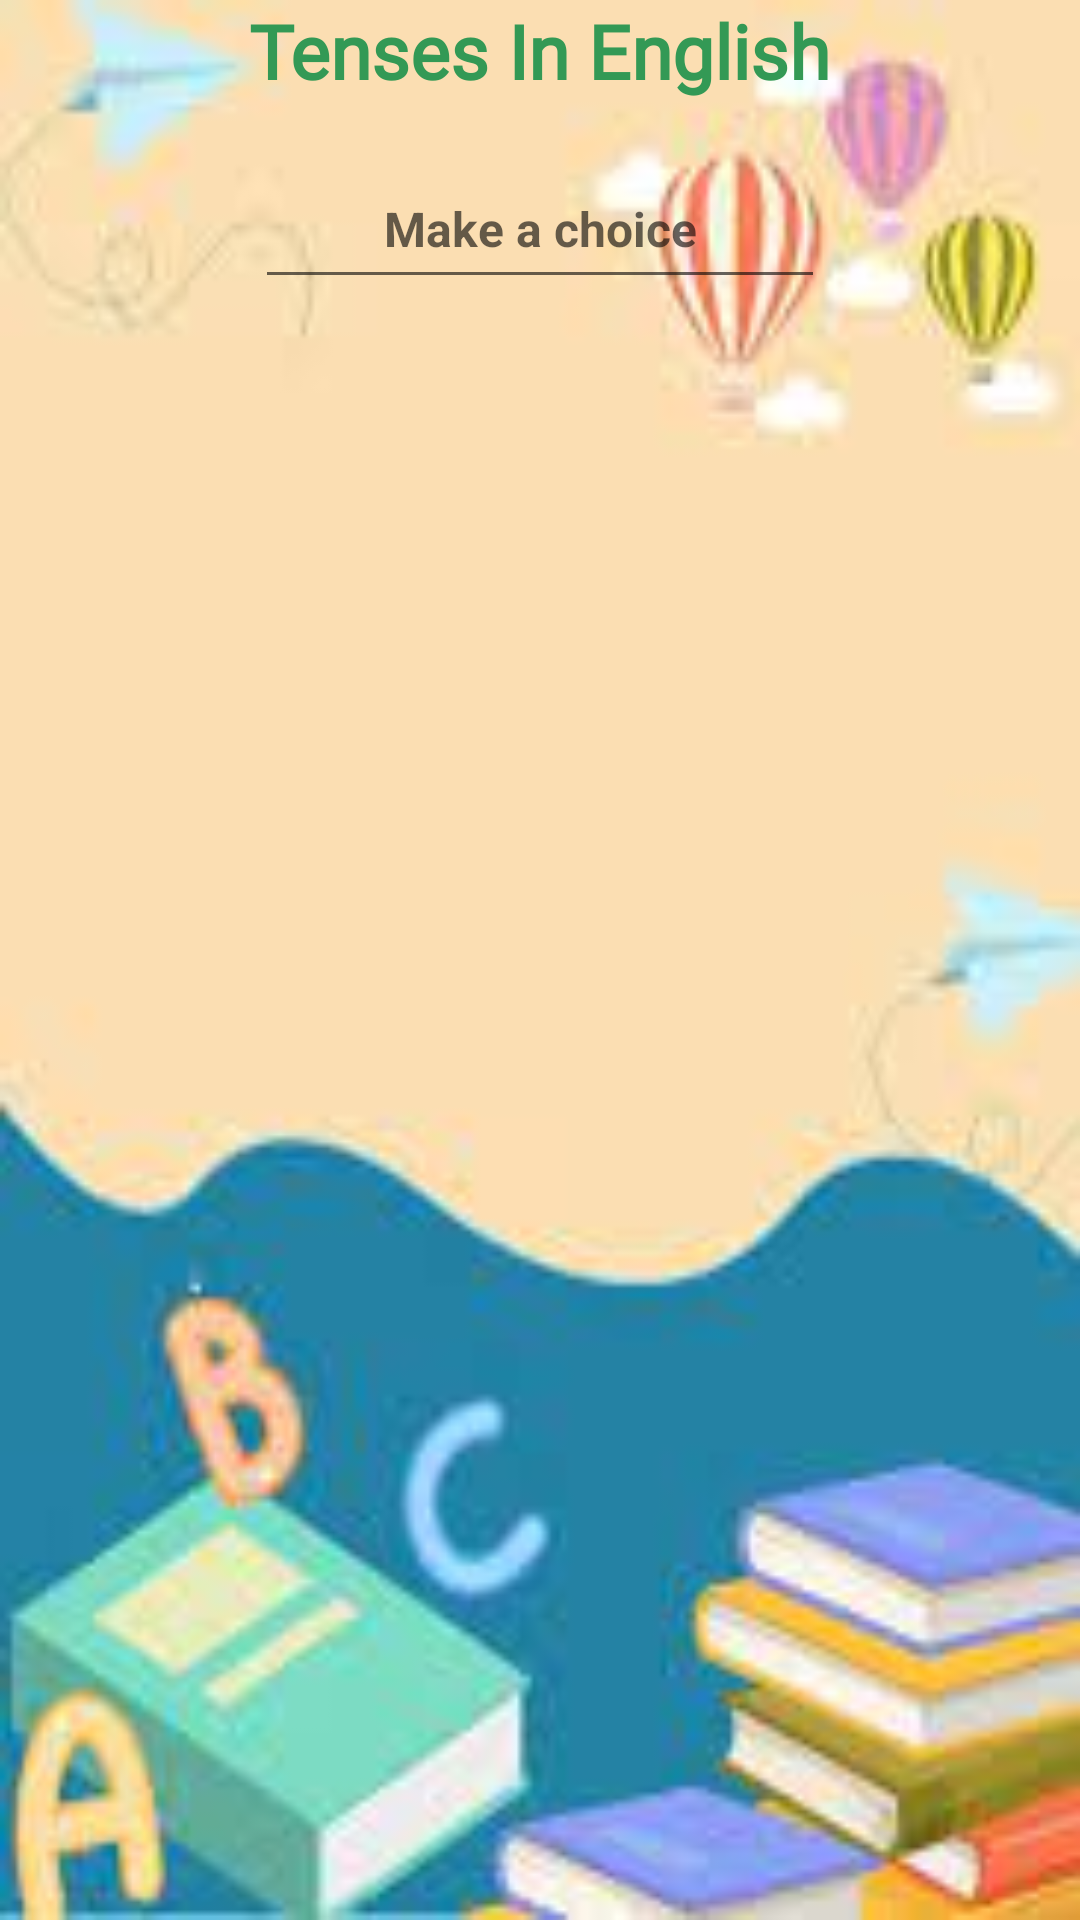

Produce the Android XML layout that renders to this screen, including the resource entries it uses.
<!-- AndroidManifest.xml: application theme Theme.BAIKT3 -->
<!-- res/layout/activity_main.xml -->
<?xml version="1.0" encoding="utf-8"?>
<RelativeLayout xmlns:android="http://schemas.android.com/apk/res/android"
    xmlns:app="http://schemas.android.com/apk/res-auto"
    xmlns:tools="http://schemas.android.com/tools"
    android:layout_width="match_parent"
    android:layout_height="match_parent"
    tools:context=".MainActivity">

    <LinearLayout
        android:layout_width="match_parent"
        android:layout_height="match_parent"
        android:background="@drawable/img_4"
        android:orientation="vertical">

        <LinearLayout
            android:layout_width="match_parent"
            android:layout_height="wrap_content"
            android:gravity="center"
            android:orientation="vertical">

            <TextView
                android:layout_width="wrap_content"
                android:layout_height="wrap_content"
                android:fontFamily="@font/aladin"
                android:text="Tenses In English"
                android:textSize="25dp"
                android:textColor="#339955"
                android:textStyle="bold"/>


            <EditText
                android:id="@+id/editText"
                android:layout_width="wrap_content"
                android:layout_height="50dp"
                android:layout_marginTop="16dp"
                android:ems="10"
                android:gravity="center"
                android:hint="Make a choice"
                android:inputType="textPersonName"
                android:textColor="#070AF8"
                android:textSize="16dp"
                android:textStyle="bold"
                app:layout_constraintEnd_toEndOf="parent"
                app:layout_constraintStart_toStartOf="parent"
                app:layout_constraintTop_toTopOf="parent" />

        </LinearLayout>

        <ListView
            android:id="@+id/lv"
            android:layout_width="match_parent"
            android:layout_height="wrap_content"
            android:layout_marginLeft="20dp"
            android:layout_marginTop="30dp"
            android:layout_marginRight="20dp"
            android:scrollbarSize="16dp"
            tools:layout_editor_absoluteX="16dp" />
    </LinearLayout>
</RelativeLayout>
<!-- resources referenced by this layout -->
<resources>
  <!-- drawable img_4: png bitmap (drawable, 61898 bytes) -->
  <style name="Theme.BAIKT3" parent="Theme.MaterialComponents.DayNight.DarkActionBar">
          
          <item name="colorPrimary">@color/purple_500</item>
          <item name="colorPrimaryVariant">@color/purple_700</item>
          <item name="colorOnPrimary">@color/white</item>
          
          <item name="colorSecondary">@color/teal_200</item>
          <item name="colorSecondaryVariant">@color/teal_700</item>
          <item name="colorOnSecondary">@color/black</item>
          
          <item name="android:statusBarColor" tools:targetApi="l">?attr/colorPrimaryVariant</item>
          
      </style>
  <!-- not gathered from this repository: default colours our renderer supplied (Android Studio template values) -->
  <color name="purple_500">#FF6200EE</color>
  <color name="purple_700">#FF3700B3</color>
  <color name="teal_200">#FF03DAC5</color>
  <color name="teal_700">#FF018786</color>
  <color name="black">#FF000000</color>
  <color name="white">#FFFFFFFF</color>
</resources>
